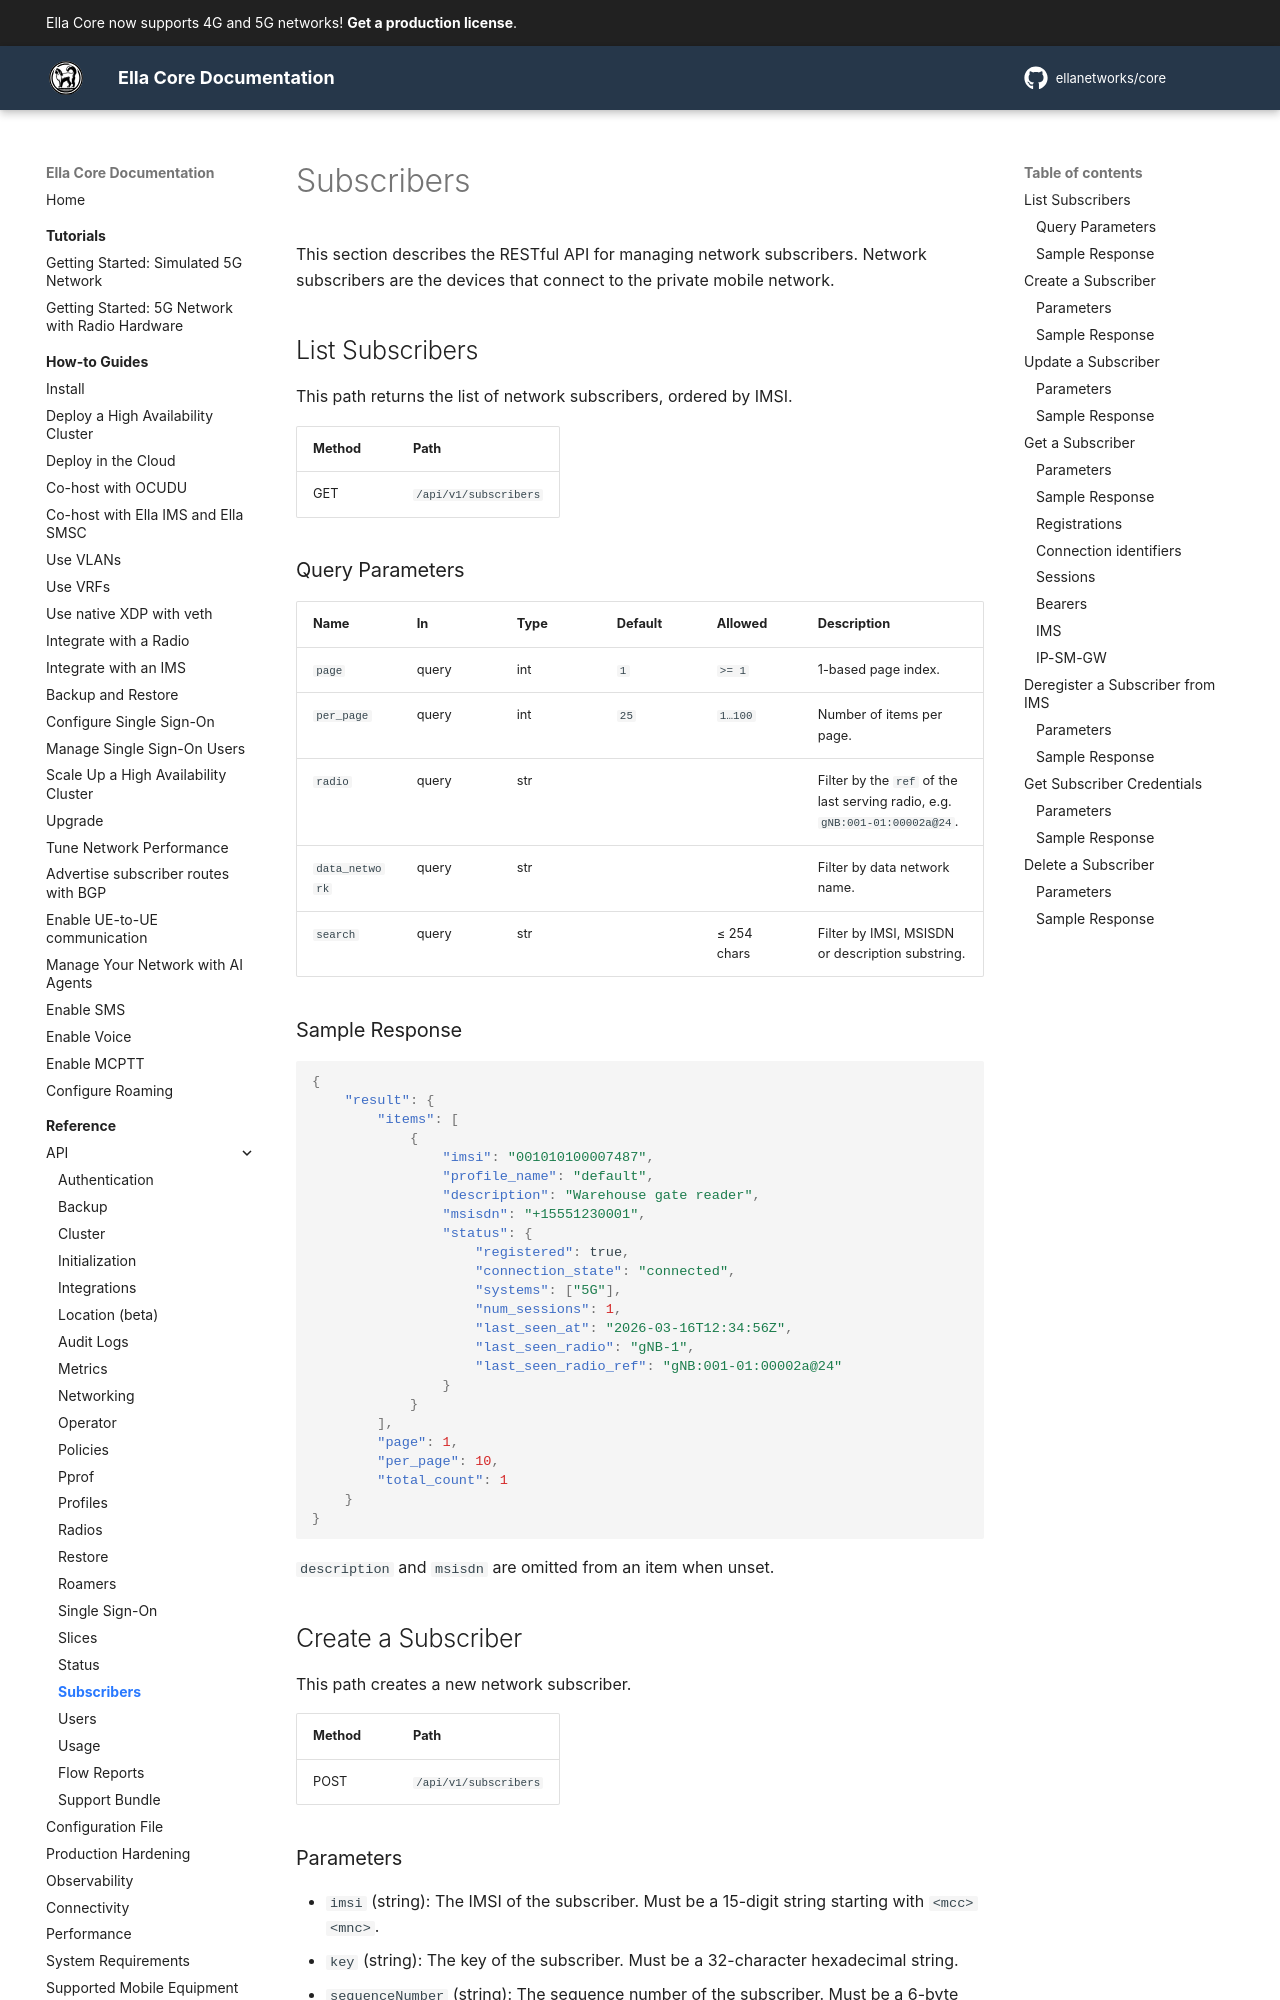

repository: ellanetworks/core · page: reference/api/subscribers/index.html · generator: mkdocs

---
description: RESTful API reference for managing network subscribers.
---

# Subscribers

This section describes the RESTful API for managing network subscribers. Network subscribers are the devices that connect to the private mobile network.

## List Subscribers

This path returns the list of network subscribers, ordered by IMSI.

| Method | Path                  |
| ------ | --------------------- |
| GET    | `/api/v1/subscribers` |

### Query Parameters

| Name       | In    | Type | Default | Allowed | Description                   |
| ---------- | ----- | ---- | ------- | ------- | ----------------------------- |
| `page`     | query | int  | `1`     | `>= 1`  | 1-based page index.           |
| `per_page` | query | int  | `25`    | `1…100` | Number of items per page.     |
| `radio`    | query | str  |         |         | Filter by the `ref` of the last serving radio, e.g. `gNB:001-01:00002a@24`. |
| `data_network` | query | str |     |         | Filter by data network name.|
| `search`   | query | str  |         | ≤ 254 chars | Filter by IMSI, MSISDN or description substring. |

### Sample Response

```json
{
    "result": {
        "items": [
            {
                "imsi": "001010100007487",
                "profile_name": "default",
                "description": "Warehouse gate reader",
                "msisdn": "+15551230001",
                "status": {
                    "registered": true,
                    "connection_state": "connected",
                    "systems": ["5G"],
                    "num_sessions": 1,
                    "last_seen_at": "2026-03-16T12:34:56Z",
                    "last_seen_radio": "gNB-1",
                    "last_seen_radio_ref": "gNB:001-01:00002a@24"
                }
            }
        ],
        "page": 1,
        "per_page": 10,
        "total_count": 1
    }
}
```

`description` and `msisdn` are omitted from an item when unset.

## Create a Subscriber

This path creates a new network subscriber.

| Method | Path                  |
| ------ | --------------------- |
| POST   | `/api/v1/subscribers` |
